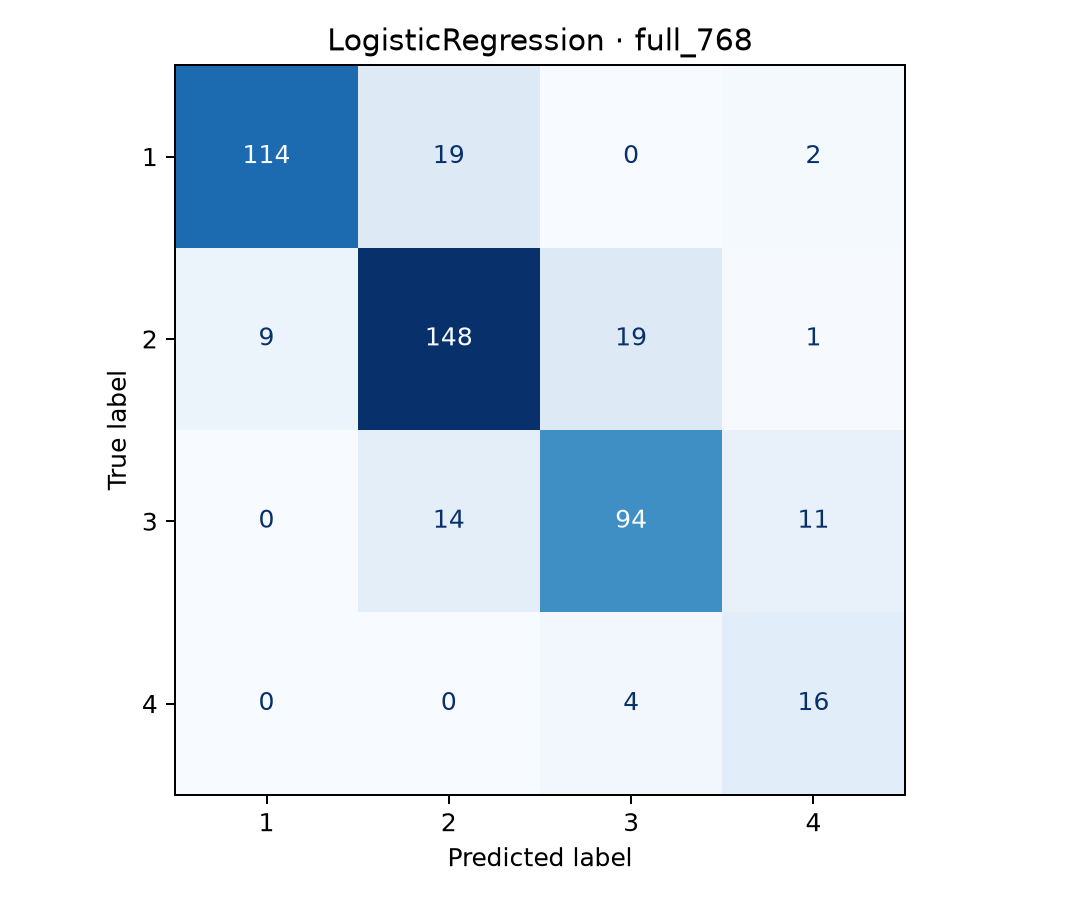

The file beside this chart, header and first rows:
, 1, 2, 3, 4
1, 114, 19, 0, 2
2, 9, 148, 19, 1
3, 0, 14, 94, 11
4, 0, 0, 4, 16
